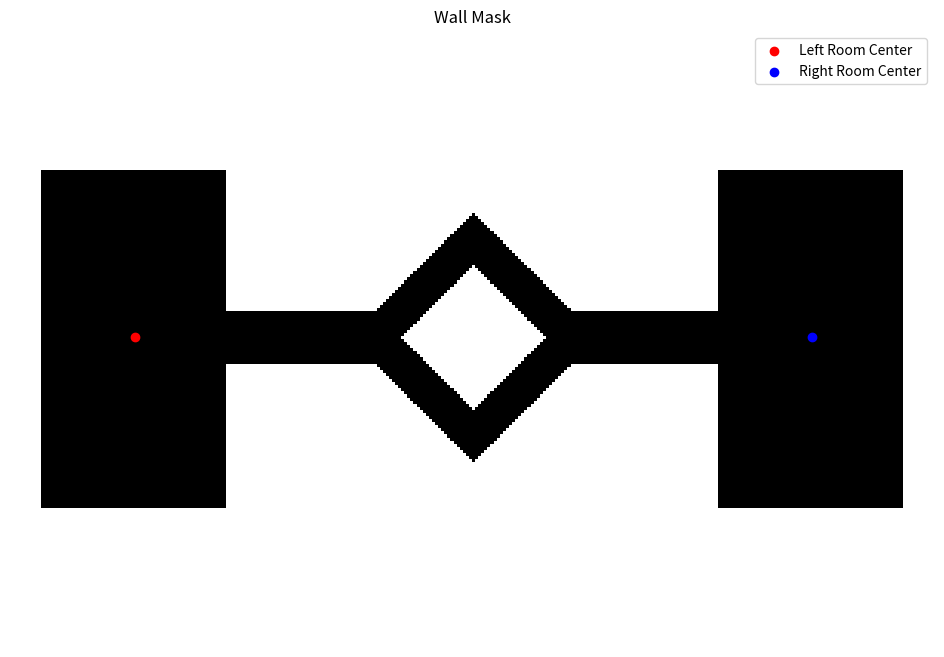

Write the Python code that produced this figure.
import numpy as np
import matplotlib.pyplot as plt


def clamp(v, lo, hi):
    return max(lo, min(hi, v))


def get_diamond_mask(W: int, H: int):
    cx, cy = W // 2, H // 2
    s = min(W, H)

    # -----------------------------
    # SIZE-DEPENDENT PARAMETERS
    # -----------------------------
    room_margin = max(2, int(0.05 * s))
    room_w = clamp(int(0.20 * W), 10, W // 3)
    room_h = clamp(int(0.55 * H), 12, H - 2 * room_margin)

    diamond_a = clamp(int(0.20 * s), 8, s // 2 - 2)  # diamond "radius"
    diamond_corridor_half = clamp(int(0.04 * s), 2, diamond_a // 3)

    # tunnel thickness: keep consistent with diamond corridor thickness
    tunnel_half = clamp(diamond_corridor_half, 2, max(2, s // 10))

    # make tunnels long enough to reach the diamond comfortably
    tunnel_len = int(0.60 * W)

    wall_mask = np.ones((W, H), dtype=bool)

    # -----------------------------
    # DIAMOND CORRIDOR (ring)
    # -----------------------------
    inner_a = diamond_a - (2 * diamond_corridor_half + 1)
    if inner_a < 0:
        raise ValueError("diamond_corridor_half is too large for diamond_a")

    for x in range(W):
        for y in range(H):
            d = abs(x - cx) + abs(y - cy)
            in_outer = d <= diamond_a
            in_inner = d <= inner_a
            if in_outer and not in_inner:
                wall_mask[x, y] = False  # free space (corridor)

    # -----------------------------
    # ROOMS (free rectangles)
    # -----------------------------
    left_x0 = room_margin
    left_x1 = room_margin + room_w
    right_x1 = W - room_margin
    right_x0 = right_x1 - room_w

    (left_x0 + left_x1) // 2

    (right_x0 + right_x1) // 2

    room_y0 = cy - room_h // 2
    room_y1 = room_y0 + room_h

    wall_mask[left_x0:left_x1, room_y0:room_y1] = False
    wall_mask[right_x0:right_x1, room_y0:room_y1] = False

    # -----------------------------
    # TUNNELS (free rectangles) - longer and parameterized
    # -----------------------------
    # where does the diamond touch the horizontal axis?

    # where does the diamond touch the horizontal axis?
    diamond_left_tip = cx - diamond_a
    diamond_right_tip = cx + diamond_a

    # "ports" where the tunnel should meet the diamond for given tunnel thickness
    # shift inward by tunnel_half to avoid missing the diamond at y = cy +/- tunnel_half
    left_port_x = diamond_left_tip + tunnel_half
    right_port_x = diamond_right_tip - tunnel_half

    # left tunnel: from left room right edge towards diamond port
    left_tunnel_x0 = left_x1
    left_tunnel_x1 = min(
        left_port_x + 1, left_tunnel_x0 + tunnel_len
    )  # +1 because slice end is exclusive

    # right tunnel: from diamond port towards right room left edge
    right_tunnel_x1 = right_x0
    right_tunnel_x0 = max(right_port_x, right_tunnel_x1 - tunnel_len)

    tunnel_y0 = cy - tunnel_half
    tunnel_y1 = cy + tunnel_half + 1  # +1 because slicing end is exclusive

    wall_mask[left_tunnel_x0:left_tunnel_x1, tunnel_y0:tunnel_y1] = False
    wall_mask[right_tunnel_x0:right_tunnel_x1, tunnel_y0:tunnel_y1] = False

    return {
        "wall_mask": wall_mask,
        "params": {
            "left_room": (left_x0, room_y0, left_x1, room_y1),
            "right_room": (right_x0, room_y0, right_x1, room_y1),
        },
    }


if __name__ == "__main__":
    W, H = 300, 200

    mask = get_diamond_mask(W, H)

    wall_mask = mask["wall_mask"]
    left_room_center = (
        (mask["params"]["left_room"][0] + mask["params"]["left_room"][2]) // 2,
        (mask["params"]["left_room"][1] + mask["params"]["left_room"][3]) // 2,
    )

    right_room_center = (
        (mask["params"]["right_room"][0] + mask["params"]["right_room"][2]) // 2,
        (mask["params"]["right_room"][1] + mask["params"]["right_room"][3]) // 2,
    )

    plt.figure(figsize=(12, 8))
    plt.imshow(
        wall_mask.T, cmap="gray", origin="lower"
    )  # transpose for nicer x/y orientation
    plt.scatter(*left_room_center, color="red", label="Left Room Center")
    plt.scatter(*right_room_center, color="blue", label="Right Room Center")
    plt.legend()
    plt.title("Wall Mask")
    plt.axis("off")
    plt.show()
